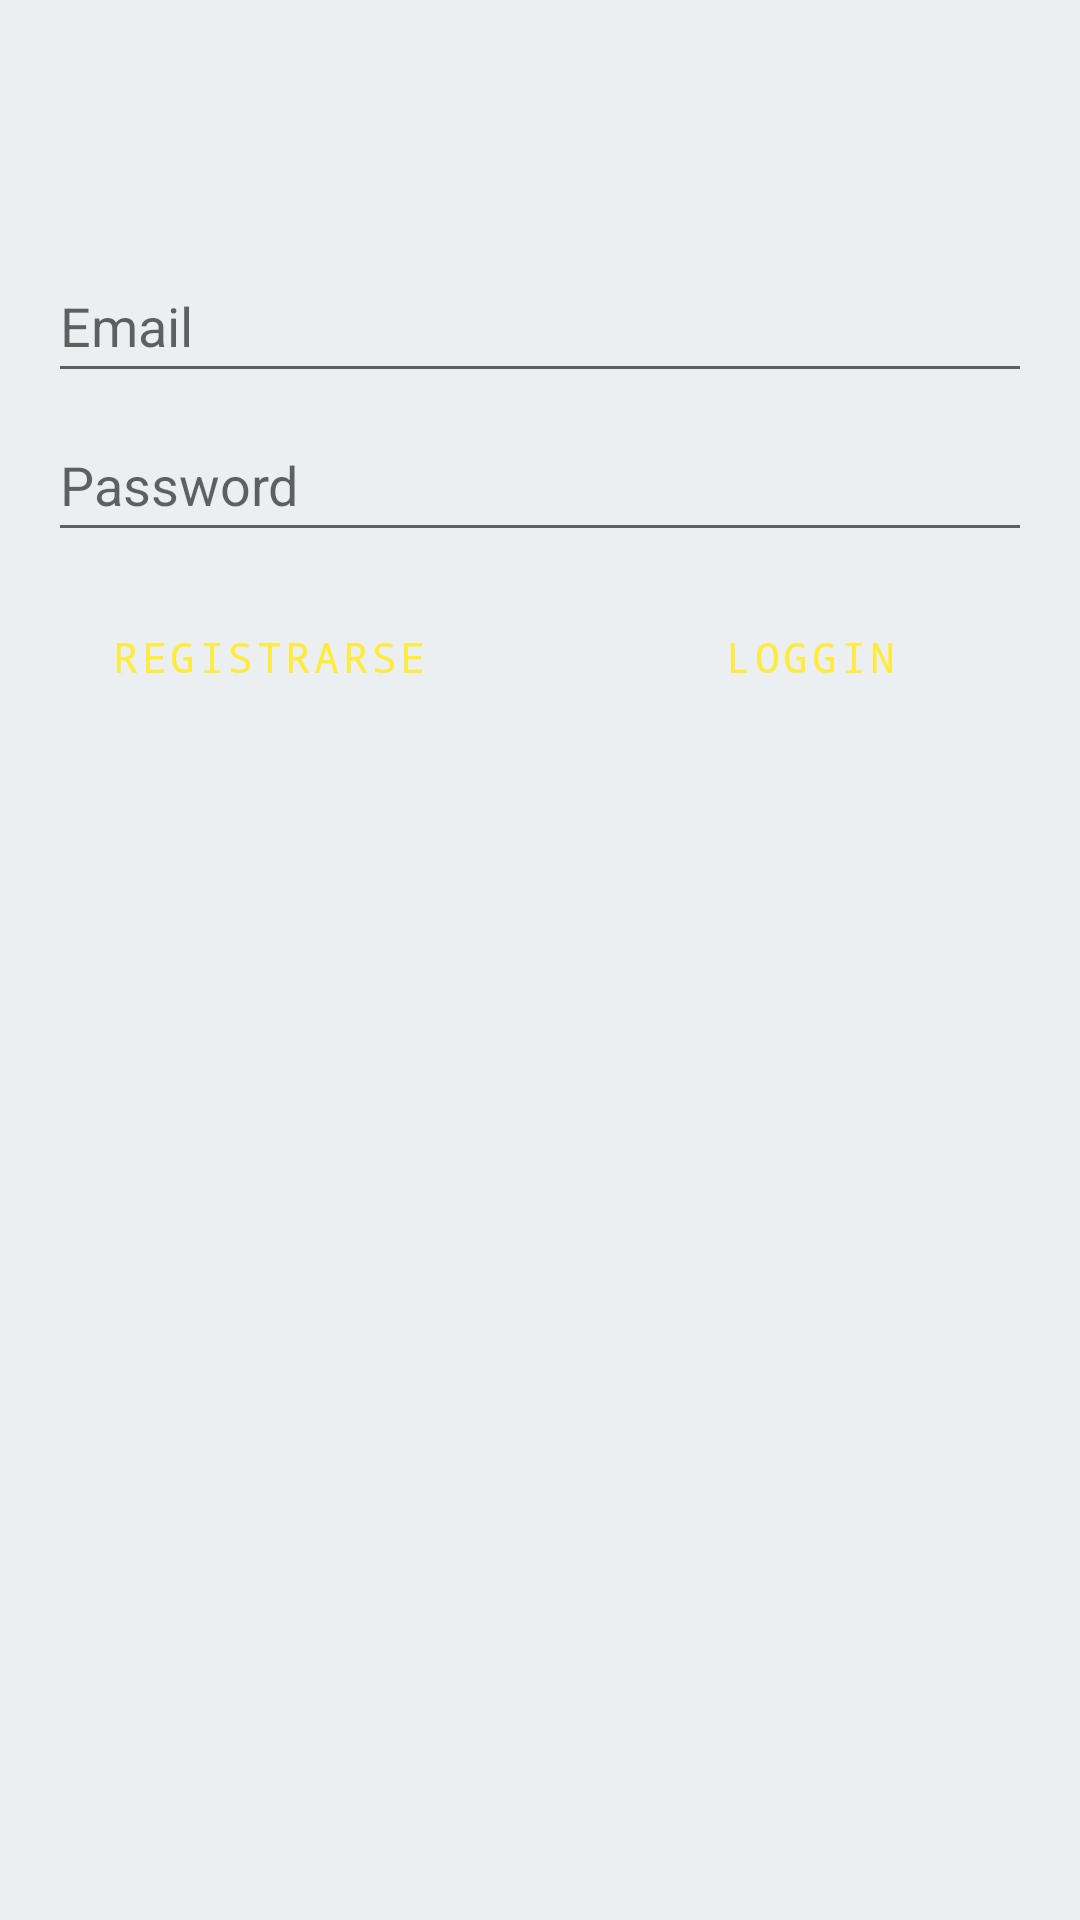

Android layout source for this screen:
<!-- AndroidManifest.xml: application theme Theme.Equipo3DispositivosMoviles -->
<!-- res/layout/authactivity.xml -->
<?xml version="1.0" encoding="utf-8"?>
<androidx.constraintlayout.widget.ConstraintLayout xmlns:android="http://schemas.android.com/apk/res/android"
    xmlns:app="http://schemas.android.com/apk/res-auto"
    xmlns:tools="http://schemas.android.com/tools"
    android:layout_width="match_parent"
    android:layout_height="match_parent"
    tools:context=".AuthActivity"
    android:background="@color/gris">

    <TextView
        android:layout_width="wrap_content"
        android:layout_height="wrap_content"
        app:layout_constraintBottom_toBottomOf="parent"
        app:layout_constraintEnd_toEndOf="parent"
        app:layout_constraintStart_toStartOf="parent"
        app:layout_constraintTop_toTopOf="parent" />

    <LinearLayout
        android:layout_width="0dp"
        android:layout_height="wrap_content"
        android:layout_marginStart="16dp"
        android:layout_marginTop="16dp"
        android:layout_marginEnd="16dp"
        android:layout_marginBottom="16dp"
        android:orientation="vertical"
        app:layout_constraintBottom_toBottomOf="parent"
        app:layout_constraintEnd_toEndOf="parent"
        app:layout_constraintHorizontal_bias="0.0"
        app:layout_constraintStart_toStartOf="parent"
        app:layout_constraintTop_toTopOf="parent"
        app:layout_constraintVertical_bias="0.142">

        <Space
            android:layout_width="match_parent"
            android:layout_height="5dp" />

        <EditText
            android:id="@+id/Correo"
            android:layout_width="match_parent"
            android:layout_height="wrap_content"
            android:autofillHints=""
            android:ems="10"
            android:hint="@string/email"
            android:inputType="textEmailAddress"
            android:minHeight="48dp" />

        <Space
            android:layout_width="match_parent"
            android:layout_height="5dp" />

        <EditText
            android:id="@+id/Contrasena"
            android:layout_width="match_parent"
            android:layout_height="wrap_content"
            android:ems="10"
            android:hint="@string/password"
            android:inputType="numberPassword"
            android:minHeight="48dp"
            android:autofillHints="" />

        <Space
            android:layout_width="match_parent"
            android:layout_height="5dp" />

        <LinearLayout
            android:layout_width="match_parent"
            android:layout_height="wrap_content"
            android:orientation="horizontal">

            <Button
                android:id="@+id/RegistrarButton"
                style="?android:attr/buttonBarButtonStyle"
                android:layout_width="120dip"
                android:layout_height="60dip"
                android:layout_weight="1"
                android:backgroundTint="#673AB7"
                android:fontFamily="monospace"
                android:text="@string/registrarse"
                android:textColor="#FFEB3B"
                app:rippleColor="#009688" />

            <Space
                android:layout_width="5dp"
                android:layout_height="match_parent"
                android:layout_weight="1" />

            <Button
                android:id="@+id/LogginButton"
                style="?android:attr/buttonBarButtonStyle"
                android:layout_width="120dip"
                android:layout_height="60dip"
                android:layout_weight="1"
                android:backgroundTint="#673AB7"
                android:fontFamily="monospace"
                android:text="@string/loggin"
                android:textColor="#FFEB3B" />
        </LinearLayout>
    </LinearLayout>

</androidx.constraintlayout.widget.ConstraintLayout>
<!-- resources referenced by this layout -->
<resources>
  <color name="gris">#ECEFF1 </color>
  <string name="email">Email</string>
  <string name="loggin">Loggin</string>
  <string name="password">Password</string>
  <string name="registrarse">Registrarse</string>
  <style name="Theme.Equipo3DispositivosMoviles" parent="Theme.MaterialComponents.DayNight.DarkActionBar">
          
          <item name="colorPrimary">@color/purple_500</item>
          <item name="colorPrimaryVariant">@color/purple_700</item>
          <item name="colorOnPrimary">@color/white</item>
          
          <item name="colorSecondary">@color/teal_200</item>
          <item name="colorSecondaryVariant">@color/teal_700</item>
          <item name="colorOnSecondary">@color/black</item>
          
          <item name="android:statusBarColor" tools:targetApi="l">?attr/colorPrimaryVariant</item>
          
      </style>
  <color name="purple_500">#FF6200EE</color>
  <color name="purple_700">#FF3700B3</color>
  <color name="white">#FFFFFFFF</color>
  <color name="teal_200">#FF03DAC5</color>
  <color name="teal_700">#FF018786</color>
  <color name="black">#FF000000</color>
</resources>
